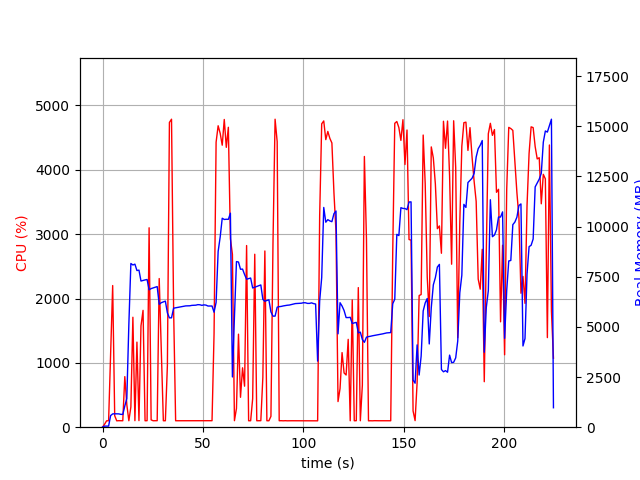

The table this chart was drawn from, first rows:
elapsed_time, nproc, cpu, mem_real, mem_virtual
3.719329833984375e-05, 1, 0.0, 9.113, 3191
1.006, 1, 45.7, 54, 654.2
2.014, 1, 99.2, 54, 654.2
3.021, 1, 100.3, 54, 654.2
4.028, 1, 1126, 580.3, 4586
5.05, 1, 2202, 662.6, 4709
6.057, 1, 178.6, 668.6, 4709
7.065, 1, 99.2, 668.6, 4709
8.072, 1, 101.3, 663.7, 4709
9.079, 1, 101.3, 641.2, 4709
10.09, 1, 100.3, 636.1, 4709
11.09, 1, 786.1, 1056, 5173
12.1, 1, 348.5, 1434, 7101
13.11, 1, 100.3, 5117, 20833
14.12, 1, 313.8, 8160, 20913
15.12, 1, 1709, 8084, 20913
16.13, 1, 101.3, 8126, 20913
17.14, 1, 1322, 7807, 20913
18.15, 1, 102.2, 7829, 20913
19.15, 1, 1574, 7285, 20913
20.18, 1, 1816, 7313, 20913
21.19, 1, 100.3, 7341, 20913
22.19, 1, 101.2, 7361, 20913
23.2, 1, 3099, 6849, 20913
24.21, 1, 114.2, 6908, 20913
25.22, 1, 100.3, 6943, 20913
26.22, 1, 100.3, 6976, 20913
27.23, 1, 101.3, 7008, 20913
28.24, 1, 2310, 6126, 20913
29.29, 1, 1188, 6207, 20913
30.3, 1, 100.2, 6247, 20913
31.31, 1, 100.3, 6283, 20913
32.32, 1, 960.7, 5697, 20913
33.33, 1, 4736, 5451, 20913
34.38, 1, 4787, 5451, 20913
35.42, 1, 1835, 5932, 21177
36.42, 1, 100.3, 5952, 21177
37.43, 1, 100.3, 5971, 21177
38.44, 1, 100.2, 5990, 21177
39.45, 1, 100.3, 6005, 21177
40.45, 1, 99.3, 6029, 21177
41.46, 1, 101.2, 6045, 21177
42.47, 1, 101.3, 6046, 21177
43.48, 1, 100.2, 6051, 21177
44.48, 1, 100.3, 6071, 21177
45.49, 1, 101.3, 6074, 21177
46.5, 1, 100.3, 6082, 21177
47.5, 1, 100.3, 6108, 21177
48.51, 1, 100.4, 6102, 21177
49.52, 1, 101.3, 6073, 21177
50.53, 1, 100.0, 6097, 21177
51.54, 1, 100.1, 6085, 21177
52.54, 1, 101.0, 6039, 21177
53.55, 1, 101.1, 6040, 21177
54.56, 1, 101.1, 6040, 21177
55.57, 1, 1451, 5731, 21177
56.59, 1, 4430, 6220, 21177
57.61, 1, 4685, 8761, 22600
58.63, 1, 4567, 9483, 23695
59.64, 1, 4383, 10415, 23695
... 163 more rows
